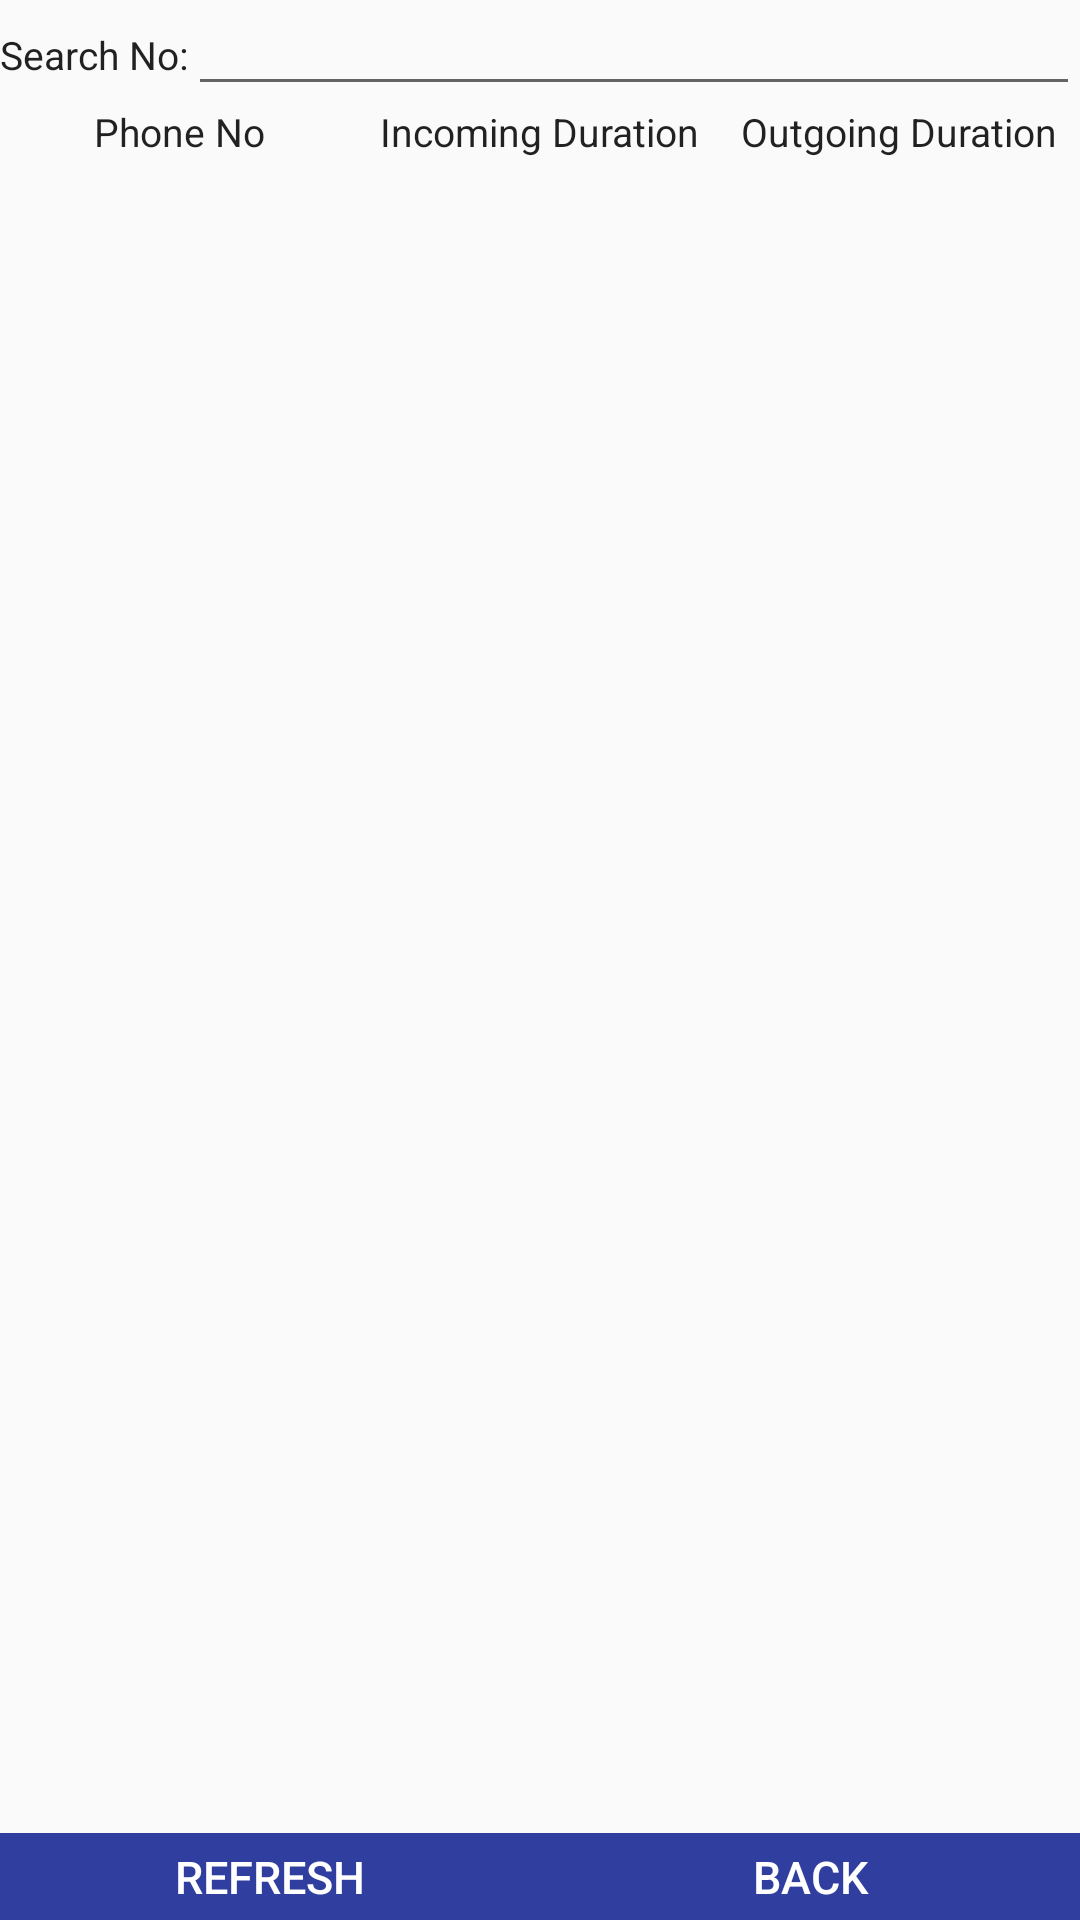

Layout XML and referenced resources for this Android screen:
<!-- AndroidManifest.xml: application theme AppTheme -->
<!-- res/layout/activity_call_duration.xml -->
<?xml version="1.0" encoding="utf-8"?>
<LinearLayout xmlns:android="http://schemas.android.com/apk/res/android"
    android:orientation="vertical" android:layout_width="match_parent"
    android:layout_height="match_parent">

    <LinearLayout
        android:layout_width="match_parent"
        android:layout_height="wrap_content"
        android:gravity="center"
        android:orientation="horizontal">
        <LinearLayout
            android:layout_width="0dp"
            android:layout_height="wrap_content"
            android:layout_weight="1"
            android:layout_marginTop="5dp"
            android:background="?attr/selectableItemBackgroundBorderless"
            android:orientation="horizontal">
            <TextView
                android:id="@+id/phoneNoSearch"
                android:layout_width="wrap_content"
                android:layout_height="wrap_content"
                style="@style/TextStyle"
                android:text="Search No:" />
            <EditText
                android:id="@+id/editTextSearchKeyPhoneNo"
                style="@style/TextStyle"
                android:layout_width="wrap_content"
                android:layout_height="wrap_content"
                android:layout_weight="1"
                android:gravity="center" />
        </LinearLayout>
    </LinearLayout>
    <LinearLayout
        android:layout_width="match_parent"
        android:layout_height="wrap_content"
        android:gravity="center"
        android:orientation="horizontal">
        <LinearLayout
            android:layout_width="0dp"
            android:layout_height="wrap_content"
            android:layout_weight="1"
            android:gravity="center"
            android:background="?attr/selectableItemBackgroundBorderless"
            android:orientation="horizontal"
            android:weightSum="1">
            <TextView
                android:layout_width="wrap_content"
                android:layout_height="wrap_content"
                style="@style/TextStyle"
                android:text="Phone No" />
        </LinearLayout>
        <LinearLayout
            android:layout_width="0dp"
            android:layout_height="wrap_content"
            android:layout_weight="1"
            android:gravity="center"
            android:background="?attr/selectableItemBackgroundBorderless"
            android:orientation="horizontal">
            <TextView
                android:layout_width="wrap_content"
                android:layout_height="wrap_content"
                style="@style/TextStyle"
                android:text="Incoming Duration" />

        </LinearLayout>
        <LinearLayout
            android:layout_width="0dp"
            android:layout_height="wrap_content"
            android:layout_weight="1"
            android:gravity="center"
            android:background="?attr/selectableItemBackgroundBorderless"
            android:orientation="horizontal">
            <TextView
                android:layout_width="wrap_content"
                android:layout_height="wrap_content"
                style="@style/TextStyle"
                android:text="Outgoing Duration" />

        </LinearLayout>
    </LinearLayout>

    <LinearLayout
        android:layout_width="match_parent"
        android:layout_height="wrap_content"
        android:layout_weight="10"
        android:id="@+id/recordFragmentContainer"
        android:orientation="vertical">
    </LinearLayout>
    <LinearLayout
        android:id="@+id/layout"
        android:layout_width="match_parent"
        android:layout_height="wrap_content"
        android:gravity="center"
        android:layout_gravity="end"
        android:layout_weight="0"
        android:orientation="horizontal">
        <LinearLayout
            android:layout_width="0dp"
            android:layout_height="29dp"
            android:layout_weight="1"
            android:layout_gravity="bottom"
            android:background="?attr/selectableItemBackgroundBorderless"
            android:orientation="horizontal"
            android:weightSum="1">
            <Button
                android:id="@+id/refreshCallSearchButton"
                style="@style/Button"
                android:layout_width="match_parent"
                android:layout_height="29dp"
                android:onClick="refreshCallDuration"
                android:text="Refresh"
                android:layout_weight="1" />
        </LinearLayout>
        <LinearLayout
            android:layout_width="0dp"
            android:layout_height="wrap_content"
            android:layout_weight="1"
            android:layout_gravity="bottom"
            android:background="?attr/selectableItemBackgroundBorderless"
            android:orientation="horizontal">
            <Button
                android:id="@+id/backCallSearchFragmentButton"
                style="@style/Button"
                android:layout_width="match_parent"
                android:layout_height="29dp"
                android:onClick="onBackCallDuration"
                android:text="Back" />
        </LinearLayout>
    </LinearLayout>
</LinearLayout>
<!-- resources referenced by this layout -->
<resources>
  <style name="Button" parent="@android:style/TextAppearance">
          <item name="android:layout_width">wrap_content</item>
          <item name="android:layout_height">40dp</item>
          <item name="android:background">@color/colorPrimaryDark</item>
          <item name="android:textSize">15dp</item>
          <item name="android:layout_gravity">center_vertical|center_horizontal</item>
          <item name="android:orientation">horizontal</item>
          <item name="android:textColor">@color/white</item>
      </style>
  <style name="TextStyle" parent="@android:style/TextAppearance">
          <item name="android:layout_gravity">left</item>
          <item name="android:paddingTop">2dp</item>
          <item name="android:textSize">13sp</item>
      </style>
  <style name="AppTheme" parent="Theme.AppCompat.Light.DarkActionBar">
          
          <item name="colorPrimary">@color/colorPrimary</item>
          <item name="colorPrimaryDark">@color/colorPrimaryDark</item>
          <item name="colorAccent">@color/colorAccent</item>
      </style>
  <color name="colorPrimaryDark">#303F9F</color>
  <color name="white">#FFFFFF</color>
  <color name="colorPrimary">#3F51B5</color>
  <color name="colorAccent">#FF4081</color>
</resources>
